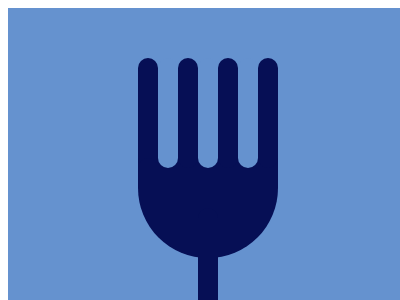

Give the HTML and CSS whose rendering is this image.

<!-- file: 8.html -->
<!DOCTYPE html>
<html lang="en">
    <head>
        <meta charset="UTF-8" />
        <meta http-equiv="X-UA-Compatible" content="IE=edge" />
        <meta name="viewport" content="width=device-width, initial-scale=1.0" />
        <title>Document</title>
        <link rel="stylesheet" href="../base.css" />
        <style>
            body {
                background: #6592cf;
            }
            div {
                position: absolute;
                left: 130px;
                bottom: 50px;
                width: 140px;
                height: 100px;
                color: #060f55;
                background: #060f55;
                border-bottom-left-radius: 70px;
                border-bottom-right-radius: 70px;
            }
            div::before,
            div::after {
                content: '';
                display: block;
                width: 20px;
                height: 110px;
                border-radius: 20px;
            }
            div::before {
                box-shadow: 0 -100px, 40px -100px, 80px -100px, 120px -100px, 60px 50px;
            }
            div::after {
                color: #6592cf;
                box-shadow: 20px -210px, 60px -210px, 100px -210px;
            }
        </style>
    </head>
    <body>
        <div></div>
    </body>
</html>


/* file: base.css */
html,
body {
    overflow: hidden;
}
html {
    width: 400px;
    height: 300px;
    background: #fff;
}
body {
    position: relative;
    width: 100%;
    height: 100%;
}
